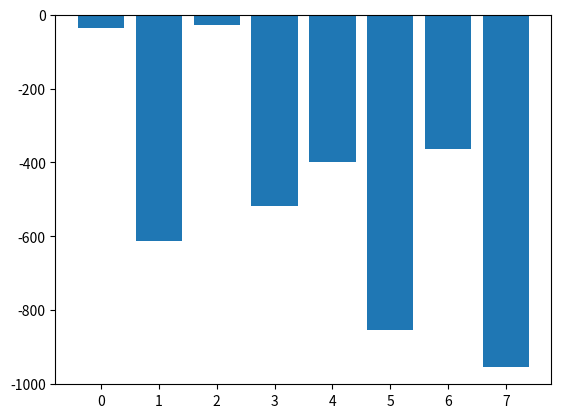

Reproduce this figure in Python.
import random as rd
import numpy as np
import matplotlib.pyplot as plt

estrategias = [
{(0,0): 0, (1,1): 0, (1, -1): 0},
{(0,0): 0, (1,1): 0, (1, -1): 1},
{(0,0): 0, (1,1): 1, (1, -1): 0},
{(0,0): 0, (1,1): 1, (1, -1): 1},
{(0,0): 1, (1,1): 0, (1, -1): 0},
{(0,0): 1, (1,1): 0, (1, -1): 1},
{(0,0): 1, (1,1): 1, (1, -1): 0},
{(0,0): 1, (1,1): 1, (1, -1): 1},
]

class agente:
    def __init__(self, Estado, score, acumulado, estrategia):
        self.estado = Estado
        self.score = score
        self.acumulado = acumulado
        self.estrategia = estrategia

def calcula_medio(agentes):
    a = [x.estado for x in agentes]
    return np.sum(a)/len(a)

def juegoCoqueto(agentes):
    X = calcula_medio(agentes)
    for a in agentes:
        if a.estado == 1:
            if X > 0.5:
                a.score = -1
            else:
                a.score = 1
        else:
            a.score = 0

        a.acumulado += a.score

Ganacias = [0]*8
Num_Iteraciones = 10

for i in estrategias:
    print(i)
    for j in estrategias:
        for k in estrategias:
            Agentes = []
            # print('k', k)
            a = agente(rd.randint(0, 1), 0, 0, i)
            Agentes.append(a)
            a = agente(rd.randint(0, 1), 0, 0, j)
            Agentes.append(a)
            a = agente(rd.randint(0, 1), 0, 0, k)
            Agentes.append(a)

            for T in range(Num_Iteraciones):
                juegoCoqueto(Agentes)
                for a in Agentes:
                    a.estado = a.estrategia[(a.estado, a.score)]

            for a in Agentes:
                l = estrategias.index(a.estrategia)
                Ganacias[l] += a.acumulado

# Ganacias = [0, 1, 2, 3, 4, 3, 2, 1]

print(Ganacias)

plt.bar(range(8), Ganacias)

plt.show()
